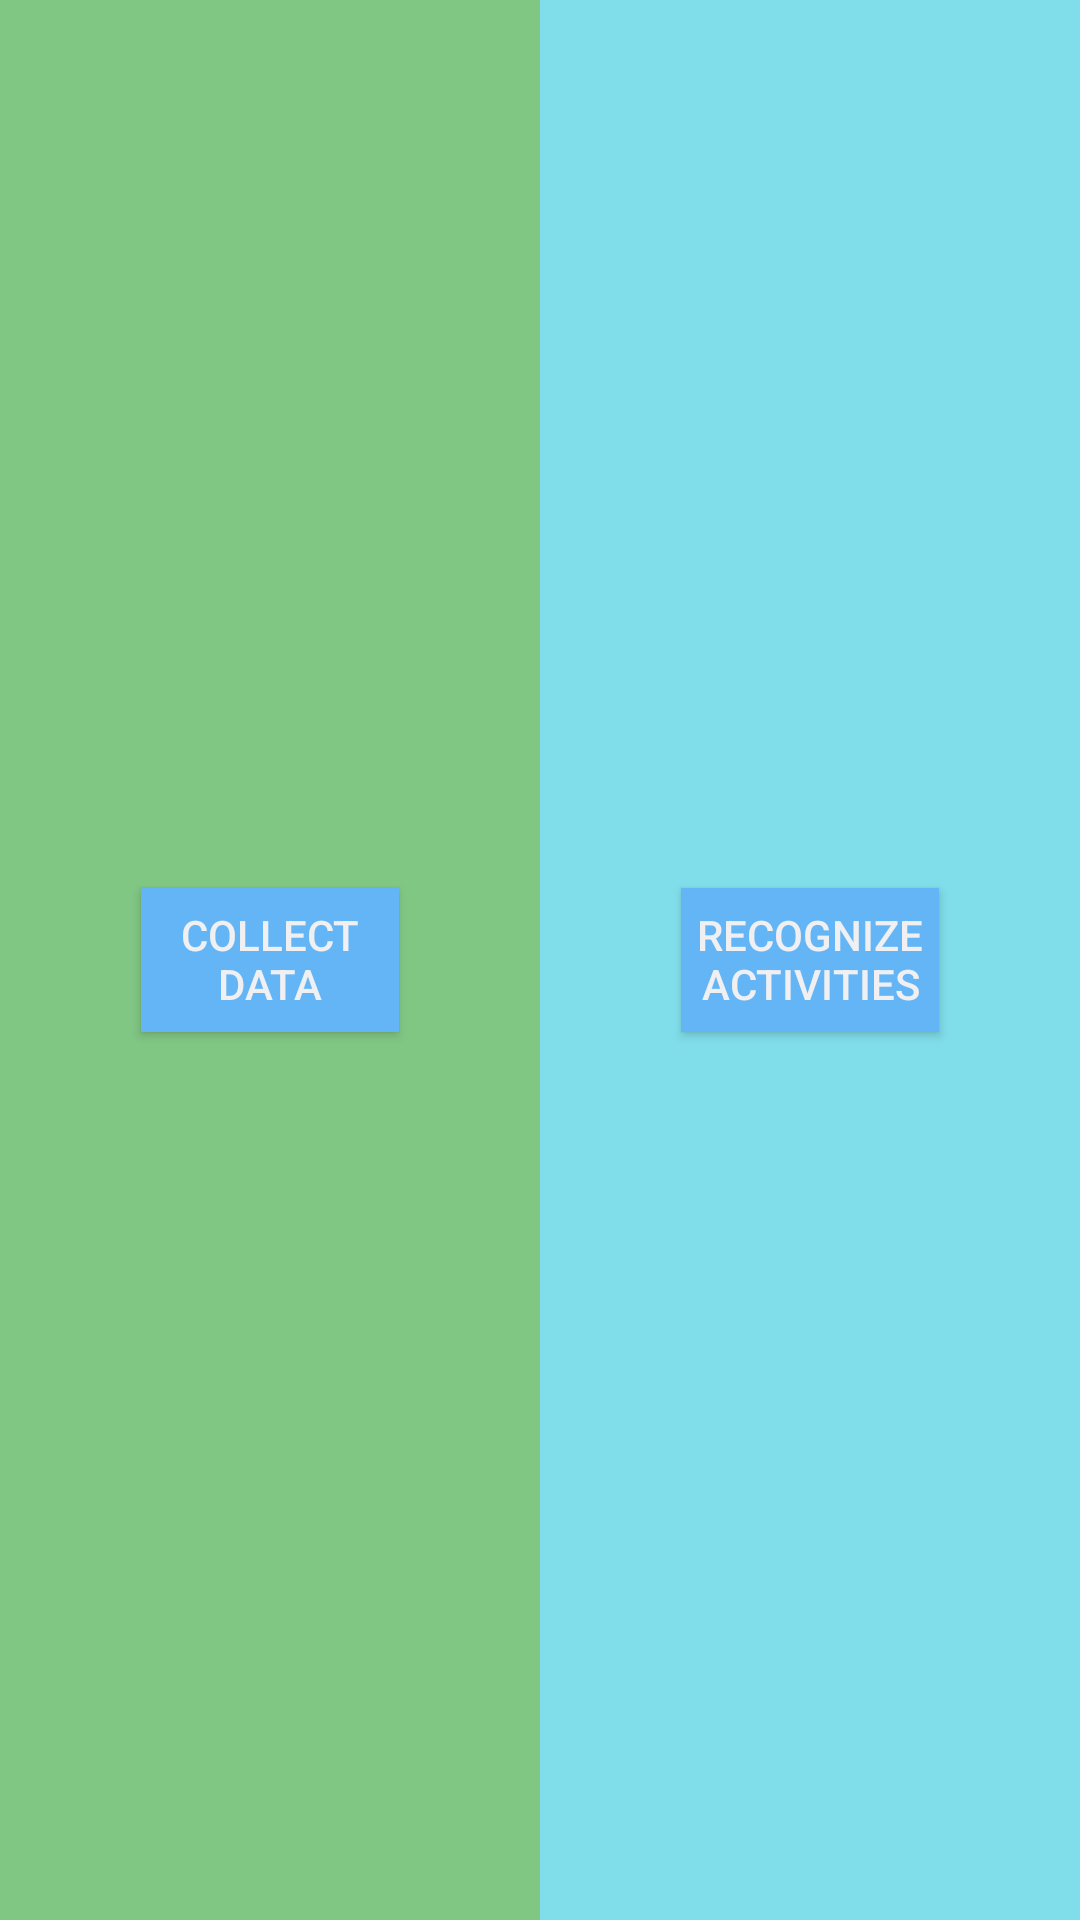

Android layout source for this screen:
<!-- AndroidManifest.xml: application theme android:Theme.DeviceDefault -->
<!-- res/layout/intro_screen.xml -->
<?xml version="1.0" encoding="utf-8"?>
<LinearLayout xmlns:android="http://schemas.android.com/apk/res/android"
    xmlns:tools="http://schemas.android.com/tools"
    android:layout_width="match_parent"
    android:layout_height="match_parent"
    tools:context="com.project.frugalmachinelearning.InitialActivity"
    tools:deviceIds="wear_round"
    android:id="@+id/background_layout"
    android:baselineAligned="false">

    <FrameLayout
        android:layout_width="match_parent"
        android:layout_height="match_parent"
        android:id="@+id/collect_framelayout"
        android:layout_weight="1"
        android:background="#81c784"
        android:clickable="true">

        <Button
            android:layout_width="86dp"
            android:layout_height="wrap_content"
            android:text="@string/collect_data"
            android:id="@+id/closeInitialScreen"
            android:layout_gravity="center"
            android:nestedScrollingEnabled="false"
            android:onClick="collectData"
            android:enabled="true"
            android:focusable="false"
            android:textSize="14sp"
            android:padding="1sp"
            android:background="#64b5f6"
            android:elegantTextHeight="true" />

    </FrameLayout>

    <FrameLayout
        android:layout_width="match_parent"
        android:layout_height="match_parent"
        android:id="@+id/recognize_framelayout"
        android:layout_weight="1"
        android:background="#80deea"
        android:clickable="true">

        <Button
            android:layout_width="86dp"
            android:layout_height="wrap_content"
            android:text="@string/recognize_activities"
            android:id="@+id/showDialog"
            android:layout_gravity="center"
            android:onClick="recognizeActivities"
            android:background="#64b5f6"
            android:textSize="14sp"
            android:padding="1sp"
            android:elegantTextHeight="true" />
    </FrameLayout>
</LinearLayout>
<!-- resources referenced by this layout -->
<resources>
  <string name="collect_data">Collect data</string>
  <string name="recognize_activities">Recognize activities</string>
</resources>
